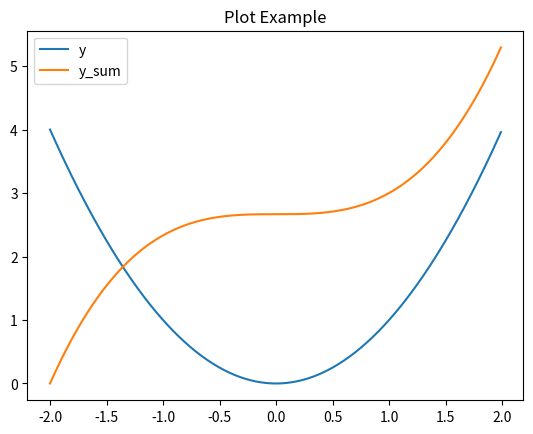

Write the Python code that produced this figure.
import numpy as np
import scipy.integrate as itg
import matplotlib.pyplot as plt
import pandas as pd

VMIN = -2.0
VMAX =  2.0

def func1(x):
    return x ** 2

def func2(x0, x1):
    return itg.quad(func1, x0, x1)[0]

x = pd.Series([i for i in np.arange(VMIN, VMAX, 0.01)])
y = x.map(func1)
y_sum = pd.Series([func2(VMIN, i) for i in x])


table = pd.DataFrame({'y':y, 'y_sum':y_sum})
table.index = x

print(table)

table.plot(title='Plot Example')
plt.show()
